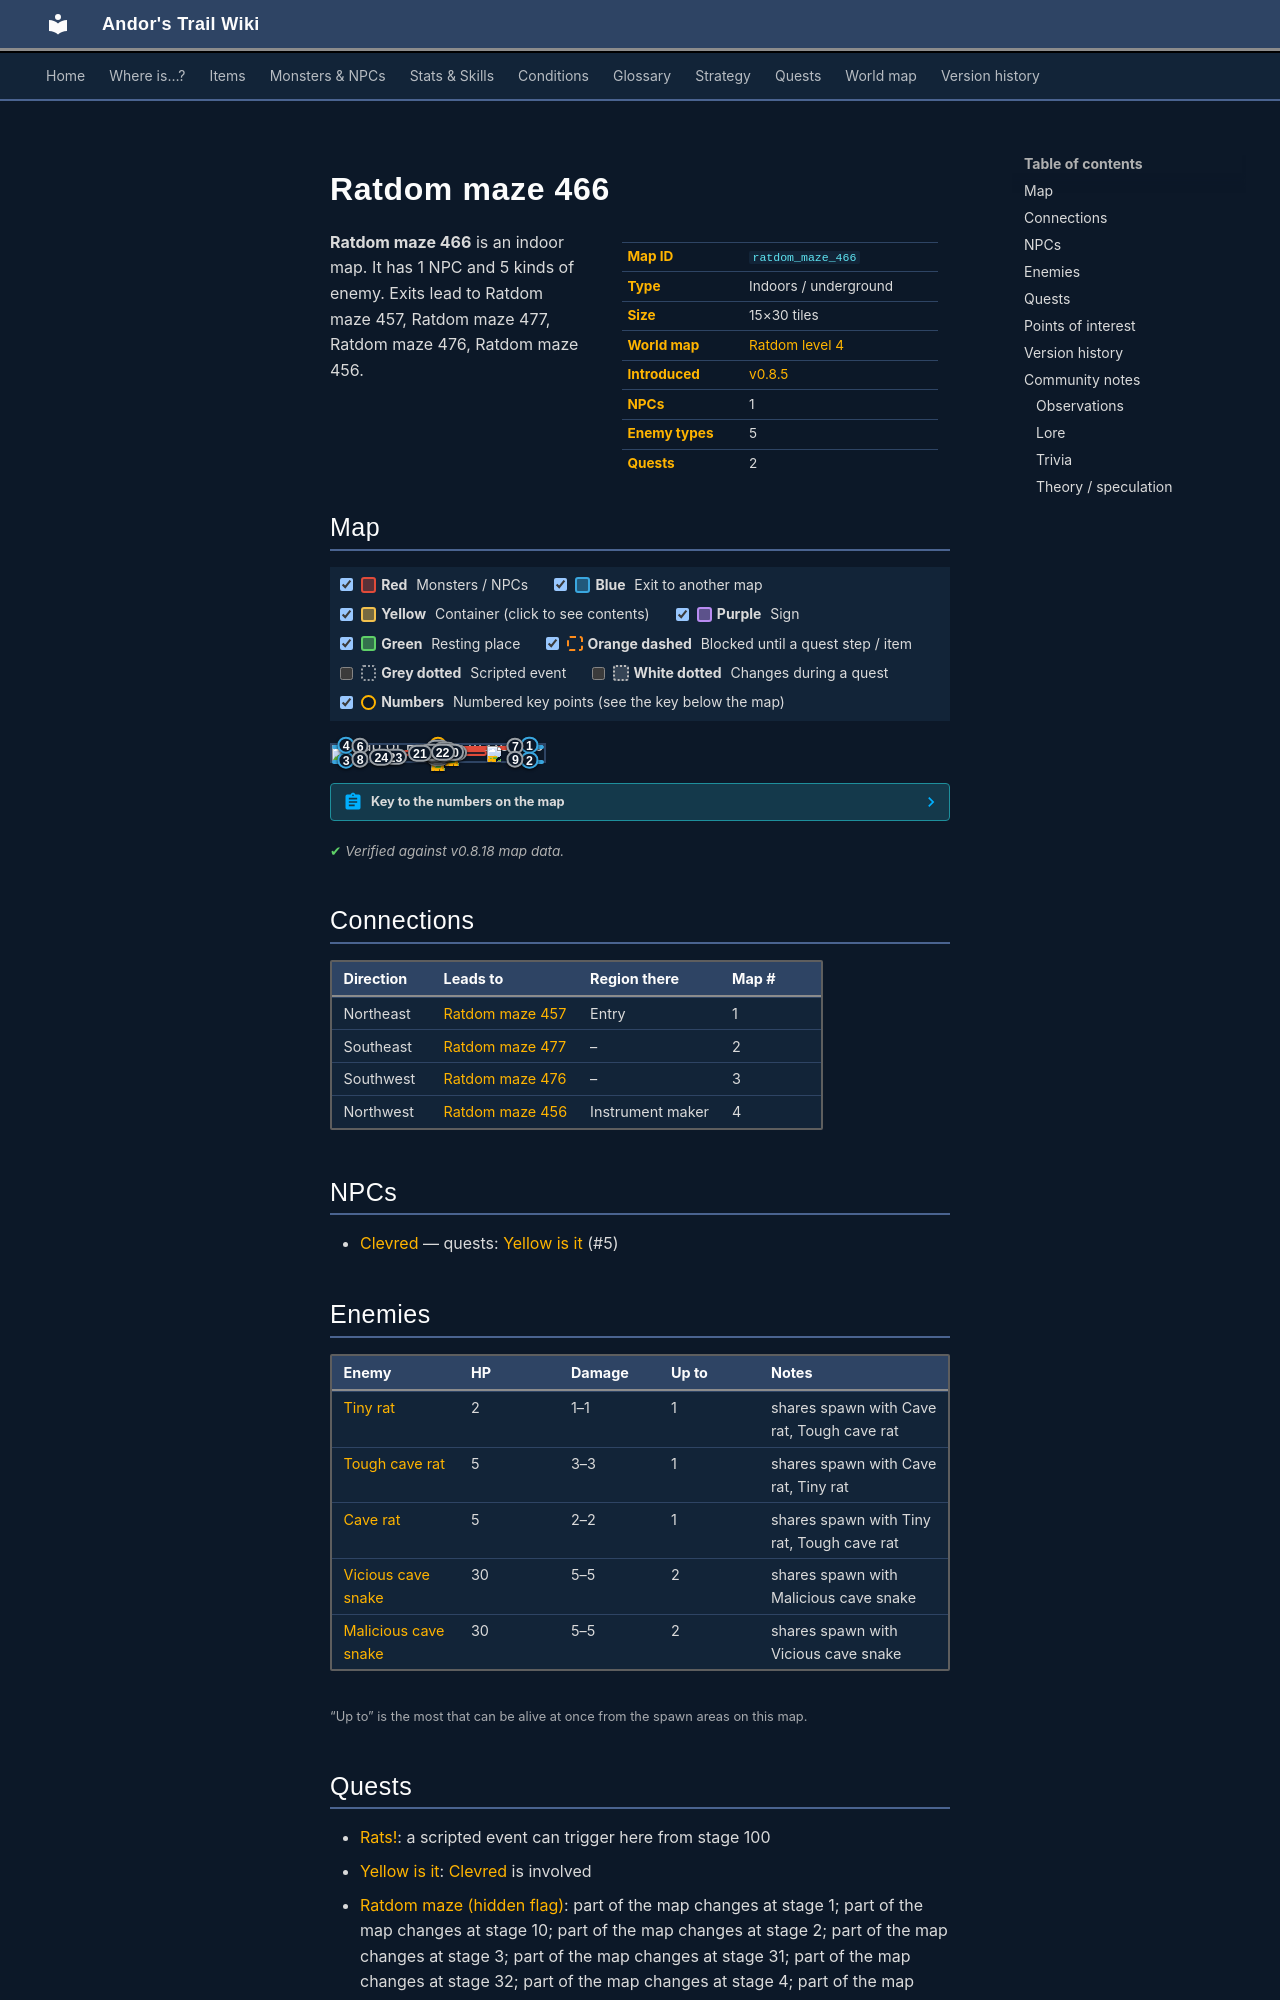

repository: asdfghjkl628/Andor-s-Trail-Wikiiii · page: maps/ratdom_maze_466/index.html · generator: mkdocs

---
description: "Ratdom maze 466 is an indoor location in Andor's Trail. NPCs: Clevred. Enemies: Tiny rat, Tough cave rat, Cave rat, Vicious cave snake, Malicious cave snake. Exits to Ratdom maze 457, Ratdom maze 477, Ratdom maze 476, Ratdom maze 456."
---

# Ratdom maze 466

<div class="infobox" markdown>

| | |
|---|---|
| **Map ID** | `ratdom_maze_466` |
| **Type** | Indoors / underground |
| **Size** | 15×30 tiles |
| **World map** | [Ratdom level 4](index.md) |
| **Introduced** | [v0.8.5](../versions/0.8.5.md) |
| **NPCs** | 1 |
| **Enemy types** | 5 |
| **Quests** | 2 |

</div>

**Ratdom maze 466** is an indoor map. It has 1 NPC and 5 kinds of enemy. Exits lead to Ratdom maze 457, Ratdom maze 477, Ratdom maze 476, Ratdom maze 456.
